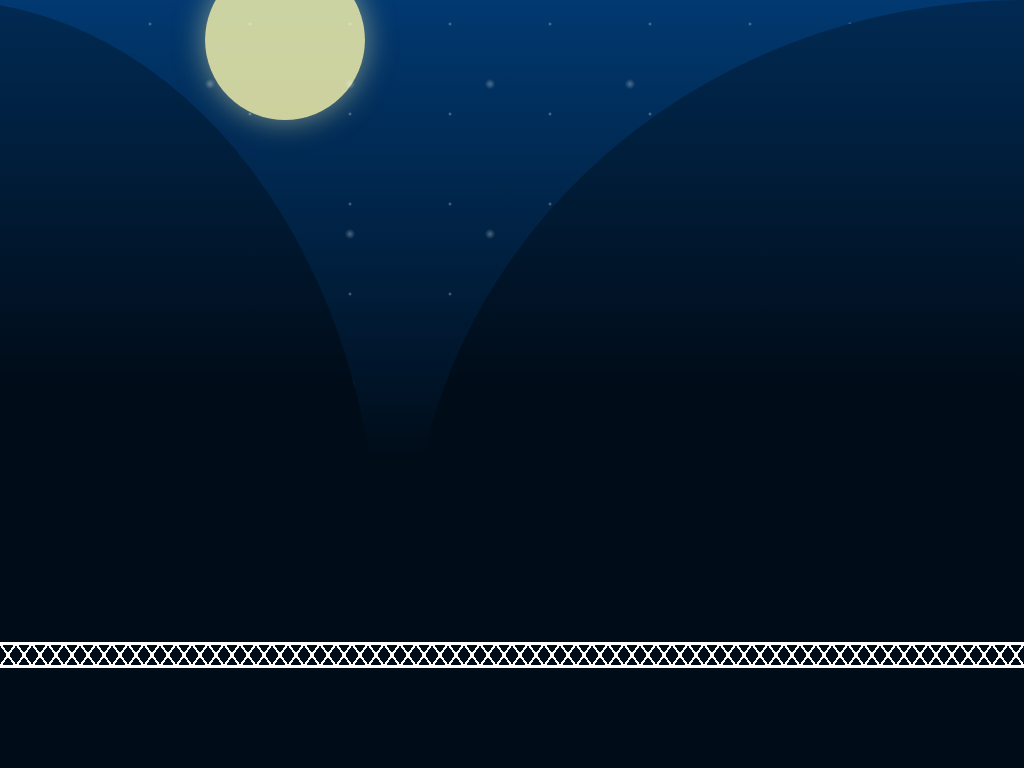

Here is a drawing made with CSS. Write the source that renders it.

<!-- file: index.html -->
<!DOCTYPE html>
<html lang="en" >

<head>
  <meta charset="UTF-8">
  <title>Moving Train Animation [Pure CSS]</title>
  
  
  
      <link rel="stylesheet" href="css/style.css">

  
</head>

<body>

  <div class="center">
  <div class="mountains"></div>
  <div class="frame">
    <div class="train">
      <div class="engine-front">
        <div class="chimney">
          <div class="smoke"></div>
          <div class="smoke smoke-2"></div>
          <div class="smoke smoke-3"></div>
          <div class="smoke smoke-4"></div>
        </div>
      </div>

      <div class="engine-body"></div>

      <div class="compartment">
        <div class="compartment-window"></div>
      </div>

      <div class="compartment compartment-two">
        <div class="compartment-window"></div>
      </div>

      <div class="compartment compartment-three">
        <div class="compartment-window"></div>
      </div>

      <div class="wheel-holder">
        <div class="wheel"></div>
        <div class="wheel wheel-2">
          <div class="wheel-joint"></div>
          <div class="wheel-joint wheel-joint-2"></div>
        </div>
        <div class="wheel wheel-3"></div>
        <div class="wheel wheel-4"></div>
        <div class="wheel wheel-5"></div>
        <div class="wheel wheel-6"></div>
        <div class="wheel wheel-7"></div>
        <div class="wheel wheel-8"></div>
        <div class="wheel wheel-9"></div>
      </div>
    </div>
  </div>
  <div class="bridge"></div>
</div>
  
  

    <script  src="js/index.js"></script>




</body>

</html>


/* file: css/style.css */
@import url("https://fonts.googleapis.com/css?family=Ubuntu:400,400i,700,700i");
*, *:before, *:after {
  margin: 0;
  padding: 0;
  word-break: break-all;
  box-sizing: border-box;
}

html {
  font-size: 10px;
}

body {
  font-family: 'Ubuntu', sans-serif;
  color: #6e6e6e;
  font-size: 1.6rem;
}

header, footer {
  display: block;
}

a, a:link, a:visited {
  color: #4d4d4d;
  text-decoration: none;
}

img {
  border: 0;
}

ul {
  list-style: none;
}

.center {
  background: #000c18;
  background: -webkit-linear-gradient(#013971, #000c18 60%);
  background: -moz-linear-gradient(#013971, #000c18 60%);
  background: -o-linear-gradient(#013971, #000c18 60%);
  background: -ms-linear-gradient(#013971, #000c18 60%);
  background: linear-gradient(#013971, #000c18 60%);
  height: 100vh;
  overflow: hidden;
  position: relative;
}
.center::before, .center::after {
  content: "";
  position: absolute;
}
.center::before {
  background: rgba(255, 250, 175, 0.8);
  border-radius: 50%;
  box-shadow: 0 0 3rem 0 rgba(255, 250, 175, 0.5);
  height: 16rem;
  left: 20%;
  top: -4rem;
  width: 16rem;
}
.center::after {
  background: -moz-radial-gradient(circle, rgba(255, 255, 255, 0.3), transparent 5%) left/14rem 15rem, radial-gradient(circle, rgba(255, 255, 255, 0.4), transparent 3%) left/10rem 9rem;
  background: -webkit-radial-gradient(circle, rgba(255, 255, 255, 0.3), transparent 5%) left/14rem 15rem, radial-gradient(circle, rgba(255, 255, 255, 0.4), transparent 3%) left/10rem 9rem;
  background: -o-radial-gradient(circle, rgba(255, 255, 255, 0.3), transparent 5%) left/14rem 15rem, radial-gradient(circle, rgba(255, 255, 255, 0.4), transparent 3%) left/10rem 9rem;
  background: -ms-radial-gradient(circle, rgba(255, 255, 255, 0.3), transparent 5%) left/14rem 15rem, radial-gradient(circle, rgba(255, 255, 255, 0.4), transparent 3%) left/10rem 9rem;
  background: radial-gradient(circle, rgba(255, 255, 255, 0.3), transparent 5%) left/14rem 15rem, radial-gradient(circle, rgba(255, 255, 255, 0.4), transparent 3%) left/10rem 9rem;
  height: 100%;
  width: 100%;
}

.mountains {
  height: 100%;
  position: absolute;
  width: 100%;
  z-index: 1;
}
.mountains::before, .mountains::after {
  background: #000c18;
  background: -moz-linear-gradient(#012a53, #000c18 50%);
  background: -webkit-linear-gradient(#012a53, #000c18 50%);
  background: -o-linear-gradient(#012a53, #000c18 50%);
  background: -ms-linear-gradient(#012a53, #000c18 50%);
  background: linear-gradient(#012a53, #000c18 50%);
  content: "";
  height: 100%;
  position: absolute;
}
.mountains::before {
  border-radius: 100% 300% 0 0;
  left: -20%;
  width: 57%;
}
.mountains::after {
  border-radius: 300% 100% 0 0;
  right: -20%;
  width: 80%;
}

.frame {
  height: 100vh;
  left: 50%;
  position: absolute;
  top: 50%;
  transform: translate(-50%, -50%);
  width: 110rem;
  z-index: 1;
}
.frame::before, .frame::after {
  background: black;
  background: -webkit-linear-gradient(#333333, black 20%);
  background: -moz-linear-gradient(#333333, black 20%);
  background: -o-linear-gradient(#333333, black 20%);
  background: -ms-linear-gradient(#333333, black 20%);
  background: linear-gradient(#333333, black 20%);
  bottom: 12.6rem;
  content: "";
  height: 20rem;
  position: absolute;
  width: 100%;
  z-index: 2;
}
.frame::before {
  border-radius: 0 1rem 0 0;
  border-right: 0.5rem solid black;
  left: -100%;
}
.frame::after {
  border-left: 0.5rem solid black;
  border-radius: 1rem 0 0 0;
  right: -100%;
}

.bridge {
  border-bottom: 0.3rem solid white;
  border-top: 0.3rem solid white;
  background: black;
  background: -webkit-linear-gradient(55deg, transparent 46%, white 46%, white 54%, transparent 54%) left/1.6rem 2.2rem, -webkit-linear-gradient(-55deg, transparent 46%, white 46%, white 54%, transparent 54%) left/1.6rem 2.2rem;
  background: -moz-linear-gradient(55deg, transparent 46%, white 46%, white 54%, transparent 54%) left/1.6rem 2.2rem, -moz-linear-gradient(-55deg, transparent 46%, white 46%, white 54%, transparent 54%) left/1.6rem 2.2rem;
  background: -o-linear-gradient(55deg, transparent 46%, white 46%, white 54%, transparent 54%) left/1.6rem 2.2rem, -o-linear-gradient(-55deg, transparent 46%, white 46%, white 54%, transparent 54%) left/1.6rem 2.2rem;
  background: -ms-linear-gradient(55deg, transparent 46%, white 46%, white 54%, transparent 54%) left/1.6rem 2.2rem, -ms-linear-gradient(-55deg, transparent 46%, white 46%, white 54%, transparent 54%) left/1.6rem 2.2rem;
  background: linear-gradient(55deg, transparent 46%, white 46%, white 54%, transparent 54%) left/1.6rem 2.2rem, linear-gradient(-55deg, transparent 46%, white 46%, white 54%, transparent 54%) left/1.6rem 2.2rem;
  bottom: 10rem;
  height: 2.6rem;
  position: absolute;
  width: 100%;
  z-index: 1;
}

.train {
  animation: move-train 24s linear infinite;
  bottom: 12.6rem;
  height: 10rem;
  position: absolute;
  left: calc(100% + 1.3rem);
  width: 44rem;
  z-index: 1;
}

.engine-front, .engine-front::before, .engine-front::after {
  background: #0f0f0f;
  background: linear-gradient(0deg, #0f0f0f, #262626, #0f0f0f);
  border: 0.1rem solid rgba(255, 255, 255, 0.15);
  border-radius: 50% 0 0 50%;
  border-right: none;
}

.engine-front {
  animation: body-upDown 0.3s infinite;
  border-radius: 0.5rem 0 0 0.5rem;
  bottom: 1.4rem;
  height: 4.6rem;
  left: 0;
  position: absolute;
  width: 8rem;
}
.engine-front::before, .engine-front::after {
  content: "";
  position: absolute;
  height: 70%;
  left: -0.9rem;
  top: 50%;
  transform: translate(0, -50%);
  width: 0.8rem;
}
.engine-front::after {
  height: 40%;
  left: -1.4rem;
  width: 0.5rem;
}

.chimney {
  background: #990000;
  height: 2.2rem;
  left: 2.5rem;
  position: absolute;
  top: -2.3rem;
  width: 1.7rem;
}
.chimney::before, .chimney::after {
  content: "";
  position: absolute;
}
.chimney::before {
  animation: up-down 0.3s infinite;
  border-bottom: none;
  border-left: 0.5rem solid transparent;
  border-right: 0.5rem solid transparent;
  border-top: 0.8rem solid orange;
  left: 50%;
  top: -0.9rem;
  transform: translate(-50%, 0);
  width: 160%;
}

.smoke {
  animation: move-smoke 0.4s linear infinite;
  background: rgba(255, 255, 255, 0.8);
  border-radius: 50%;
  height: 1.4rem;
  left: 0.2rem;
  position: absolute;
  top: -1.5rem;
  width: 0.8rem;
  z-index: -1;
}
.smoke-2 {
  animation-delay: 0.1s;
  left: 0.4rem;
}
.smoke-3 {
  animation-delay: 0.2s;
  left: 0.6rem;
}
.smoke-4 {
  left: 0.8rem;
}

.engine-body {
  animation: body-upDown 0.3s 0.1s infinite;
  background: #b30000;
  background: linear-gradient(0deg, #330000, red, #990000);
  border-radius: 0 0 0.4rem 0;
  bottom: 1.4rem;
  height: 7rem;
  left: 8rem;
  position: absolute;
  width: 5rem;
}
.engine-body::before, .engine-body::after {
  content: "";
  left: 50%;
  position: absolute;
  transform: translate(-50%, 0);
}
.engine-body::before {
  animation: up-down 0.3s 0.2s infinite;
  background: #660000;
  background: linear-gradient(0deg, #660000, #990000, #660000);
  border-radius: 50% 50% 0 0;
  height: 1.2rem;
  top: -1.2rem;
  width: 130%;
}
.engine-body::after {
  background: #b3e0f2;
  border-radius: 0.2rem;
  height: 40%;
  top: 1rem;
  width: 45%;
}

.wheel::before, .wheel::after {
  left: 50%;
  top: 50%;
  transform: translate(-50%, -50%);
}

.wheel-holder {
  height: 2.8rem;
  bottom: 0;
  position: absolute;
  width: 100%;
}

.wheel {
  animation: rotate 2s linear infinite;
  background: orange;
  border: 0.3rem solid rgba(0, 0, 0, 0.6);
  border-radius: 50%;
  height: 2.8rem;
  left: 1rem;
  position: absolute;
  width: 2.8rem;
}
.wheel-2 {
  left: 4.5rem;
}
.wheel-3 {
  border-width: 0.5rem;
  height: 3.8rem;
  left: 8.7rem;
  top: -1.1rem;
  width: 3.8rem;
}
.wheel-4 {
  left: 15.7rem;
}
.wheel-5 {
  left: 19.5rem;
}
.wheel-6 {
  left: 25.7rem;
}
.wheel-7 {
  left: 29.5rem;
}
.wheel-8 {
  left: 35.7rem;
}
.wheel-9 {
  left: 39.5rem;
}
.wheel::before, .wheel::after {
  content: "";
  position: absolute;
}
.wheel::before {
  background: rgba(0, 0, 0, 0.3);
  height: 86%;
  width: 0.2rem;
}
.wheel::after {
  background: #996300;
  background: -webkit-radial-gradient(circle at center, #b37400 30%, #996300 30%);
  background: -moz-radial-gradient(circle at center, #b37400 30%, #996300 30%);
  background: -o-radial-gradient(circle at center, #b37400 30%, #996300 30%);
  background: -ms-radial-gradient(circle at center, #b37400 30%, #996300 30%);
  background: radial-gradient(circle at center, #b37400 30%, #996300 30%);
  border-radius: 50%;
  height: 40%;
  width: 40%;
}

.compartment {
  animation: body-upDown 0.3s infinite;
  background: #186c8e;
  background: -webkit-linear-gradient(#104b63 50%, #1f8dba);
  background: -moz-linear-gradient(#104b63 50%, #1f8dba);
  background: -o-linear-gradient(#104b63 50%, #1f8dba);
  background: -ms-linear-gradient(#104b63 50%, #1f8dba);
  background: linear-gradient(#104b63 50%, #1f8dba);
  border-radius: 0 0 0.3rem 0.3rem;
  bottom: 1.4rem;
  height: 5rem;
  left: 15rem;
  position: absolute;
  width: 8rem;
}
.compartment-two {
  animation: body-upDown 0.3s 0.1s infinite;
  left: 25rem;
}
.compartment-two .compartment-window::before {
  animation: up-down 0.3s 0.3s infinite;
}
.compartment-three {
  animation: body-upDown 0.3s 0.2s infinite;
  left: 35rem;
}
.compartment-three .compartment-window::before {
  animation: up-down 0.35s infinite;
}
.compartment::before, .compartment::after {
  background: black;
  border: 0.4rem solid transparent;
  bottom: 0.4rem;
  box-shadow: 0 0 0 1px rgba(255, 255, 255, 0.1);
  content: "";
  height: 0.8rem;
  position: absolute;
  width: 0.9rem;
}
.compartment::before {
  border-left: 0.4rem solid rgba(255, 255, 255, 0.3);
  left: -0.9rem;
}
.compartment::after {
  border-right: 0.4rem solid rgba(255, 255, 255, 0.3);
  left: -2rem;
}

.compartment-window {
  background: #1f8dba;
  background: -moz-linear-gradient(90deg, transparent 0.8rem, skyblue 0.8rem) left/2.4rem 100%;
  background: -webkit-linear-gradient(90deg, transparent 0.8rem, skyblue 0.8rem) left/2.4rem 100%;
  background: -o-linear-gradient(90deg, transparent 0.8rem, skyblue 0.8rem) left/2.4rem 100%;
  background: -ms-linear-gradient(90deg, transparent 0.8rem, skyblue 0.8rem) left/2.4rem 100%;
  background: linear-gradient(90deg, transparent 0.8rem, skyblue 0.8rem) left/2.4rem 100%;
  height: 40%;
  position: absolute;
  top: 0.7rem;
  width: 100%;
}
.compartment-window::before, .compartment-window::after {
  content: "";
  position: absolute;
}
.compartment-window::before {
  animation: up-down 0.3s 0.1s infinite;
  background: #104b63;
  border-radius: 50% 50% 0 0;
  height: 0.6rem;
  left: 50%;
  top: -1.4rem;
  transform: translate(-50%, 0);
  width: 110%;
}

@keyframes up-down {
  0%, 100% {
    transform: translate(-50%, 0);
  }
  50% {
    transform: translate(-50%, -0.3rem);
  }
}
@keyframes rotate {
  100% {
    transform: rotate(-360deg);
  }
}
@keyframes move-train {
  0% {
    transform: translateX(0);
  }
  100% {
    transform: translateX(-1540px);
  }
}
@keyframes body-upDown {
  0%, 100% {
    transform: translateY(0);
  }
  50% {
    transform: translateY(-2px);
  }
}
@keyframes move-smoke {
  0% {
    -webkit-filter: blur(0);
    -moz-filter: blur(0);
    -o-filter: blur(0);
    -ms-filter: blur(0);
    filter: blur(0);
    opacity: 1;
  }
  50% {
    -webkit-filter: blur(0.2rem);
    -moz-filter: blur(0.2rem);
    -o-filter: blur(0.2rem);
    -ms-filter: blur(0.2rem);
    filter: blur(0.2rem);
    opacity: 0.6;
    transform: translate(0, -3rem) scale(2);
  }
  100% {
    -webkit-filter: blur(0.3rem);
    -moz-filter: blur(0.3rem);
    -o-filter: blur(0.3rem);
    -ms-filter: blur(0.3rem);
    filter: blur(0.3rem);
    opacity: 0;
    transform: translate(2.5rem, -6rem) scale(3);
  }
}
.wheel-joint {
  animation: wheel-joint 2s linear infinite;
  background: white;
  border-radius: 0.6rem;
  height: 0.4rem;
  position: absolute;
  right: 0.4rem;
  top: calc(50% - 0.2rem);
  transform-origin: 100% 50%;
  width: 3.6rem;
  z-index: 1;
}
.wheel-joint::before, .wheel-joint::after {
  background: #333333;
  border: 0.1rem solid white;
  border-radius: 50%;
  content: "";
  height: 0.8rem;
  position: absolute;
  top: 50%;
  transform: translate(0, -50%);
  width: 0.8rem;
}
.wheel-joint::before {
  left: -0.4rem;
}
.wheel-joint::after {
  right: -0.4rem;
}
.wheel-joint-2 {
  left: 1.8rem;
  right: auto;
  transform: rotate(-15deg);
  transform-origin: 0 50%;
  width: 4.4rem;
}
.wheel-joint-2::before {
  height: 1.1rem;
  width: 1.1rem;
}

@keyframes wheel-joint {
  100% {
    transform: rotate(360deg);
  }
}
